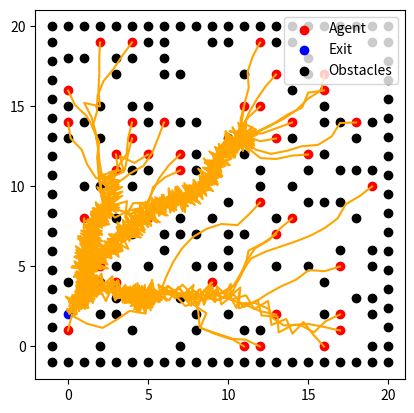

The matplotlib source for this figure:
#%%
import numpy as np 
import seaborn as sns
import matplotlib.pyplot as plt
import matplotlib.animation as ani
from scipy.spatial import distance_matrix
from scipy.ndimage import binary_dilation
from tqdm import tqdm
#%%    
class Map():
    def __init__(self, map_shape, num_agents, num_obstacles, num_exits, max_runs = 10, ta = 1):
        self.map_shape = map_shape 
        self.map = np.zeros(self.map_shape) # Create array of the map
        self.run = 0
        self.max_runs = max_runs
        self.ta = ta # Acceleration rate coefficient 
        
        # Make obstacles
        self.obstacle_bool = np.zeros(np.array(map_shape), dtype=bool)
        num_obstacles_to_spawn = num_obstacles
        while num_obstacles_to_spawn != 0:
            self.obstacle_bool[np.unravel_index(np.random.choice(np.linspace(0, self.map.size, self.map.size, endpoint=False, dtype = int), num_obstacles_to_spawn), self.map.shape)] = 1
            num_obstacles_to_spawn = num_obstacles - np.sum(self.obstacle_bool.astype(int))
        
        # Make all the edges of the map obstacles
        edges = np.zeros((2*np.sum(np.array(map_shape))-2, 2))
        edges[:map_shape[0]*2 +4, 0] = np.repeat(np.array([np.linspace(-1, map_shape[1], map_shape[1]+2)]).T, 2, axis= 1).T.flatten()
        edges[:map_shape[0]*2 +4, 1] = np.repeat(np.array([-1, map_shape[1]]), (map_shape[1] + 2))
        edges[map_shape[0]*2 +4:, 0] = np.repeat(np.array([-1, map_shape[1]]), (map_shape[1] - 3))
        edges[map_shape[0]*2 +4:, 1] = np.repeat(np.array([np.linspace(0, map_shape[1]-1, map_shape[1]-3)]).T, 2, axis= 1).T.flatten()
        self.obstacle_positions = np.concatenate((np.argwhere(self.obstacle_bool == True), edges))
        
        # Make exits
        self.exit_bool = np.zeros(map_shape, dtype= bool) 
        exit_loc = np.zeros((num_exits, 2), dtype=int)
        i = 0 
        while i < num_exits:
            exit_loc[i, :] = np.array([np.random.randint(-1, 1), np.random.randint(0, map_shape[0])])[:: (-1, 1)[np.random.randint(0, 2)]]
            self.exit_bool[exit_loc[i, 0], exit_loc[i, 1]] = True
            self.exit_bool[self.obstacle_bool] = False
            i = np.sum(self.exit_bool.astype(int))
        self.exit_positions = np.argwhere(self.exit_bool == True)
        
        # Spawn Agents
        self.num_agents = num_agents
        self.agent_in = np.ones(num_agents, int) # An agent in, has not yet reached the exit
        self.agent_bool = np.zeros(map_shape, dtype= bool)
        num_agents_to_spawn = num_agents
        self.agent_positions = np.zeros((num_agents, 2, self.max_runs))
        while num_agents_to_spawn != 0:
            self.agent_bool[np.random.randint(0, map_shape[0], num_agents_to_spawn), np.random.randint(0, map_shape[1], num_agents_to_spawn)] = True
            self.agent_bool[np.logical_or(self.obstacle_bool, self.exit_bool)] = False
            num_agents_to_spawn = num_agents - np.sum(self.agent_bool.astype(int))
        self.agent_positions[:, :, 0] = np.argwhere(self.agent_bool== True)
        
        
    def update(self):
        if self.run < self.max_runs - 1:
            agent_positions = self.agent_positions[:, :, self.run]
            
            # Calculate the direction to the closest exit for each agent
            dist_to_exit = distance_matrix(agent_positions, self.exit_positions)
            agent_exits = np.argmin(dist_to_exit, 1)
            exit_force = np.subtract(self.exit_positions[agent_exits], agent_positions)
            exit_force = np.divide(exit_force, np.array([np.linalg.norm(exit_force, axis =1)]).T)
            
            #Check whether an agent has finished 
            self.agent_in[np.min(dist_to_exit, axis= 1)<1] = 0
            
            '''
            Calculate the force between agents
                d = the distance between agents
                dx and dy are the directions that the agent forces act in
                agent_force is calculated and then split into directional components
            '''
            d = distance_matrix(agent_positions, agent_positions)
            d[np.isnan(d)] = 0
            dx = np.subtract(agent_positions[:, 0], np.array([agent_positions[:, 0]]).T)/d
            dy = np.subtract(agent_positions[:, 1], np.array([agent_positions[:, 1]]).T)/d
            dx[np.isnan(dx)] = 0
            dy[np.isnan(dy)] = 0
            # Tune agent force
            agent_force = np.multiply(np.exp(-(d)), np.array([self.agent_in]).T)
            agent_force_x = np.sum(np.multiply(agent_force, dx), axis = 1)
            agent_force_y = np.sum(np.multiply(agent_force, dy), axis = 1)
            agent_force_dir = np.concatenate((np.array([agent_force_x]).T, np.array([agent_force_y]).T), axis = 1)
            
            # Calculate force between agents and obstacles
            do = distance_matrix(agent_positions, self.obstacle_positions)
            dox = np.subtract(np.array([agent_positions[:, 0]]).T, np.array([self.obstacle_positions[:, 0]]))/do
            doy = np.subtract(np.array([agent_positions[:, 1]]).T, np.array([self.obstacle_positions[:, 1]]))/do
            dox[np.isnan(dox)] = 0
            doy[np.isnan(doy)] = 0
            # Tune obstacle force
            obstacle_force = np.multiply(np.exp(-(do)), np.array([self.agent_in]).T)
            obstacle_force_x = np.sum(np.multiply(obstacle_force, dox), axis = 1)
            obstacle_force_y = np.sum(np.multiply(obstacle_force, doy), axis = 1)
            obstacle_force_dir = np.concatenate((np.array([obstacle_force_x]).T, np.array([obstacle_force_y]).T), axis = 1)
            
            # Calculate the total force on the agents
            total_force = exit_force + agent_force_dir + obstacle_force_dir
            agent_move = np.multiply(total_force/np.array([np.linalg.norm(total_force, axis = 1)]).T, np.array([self.agent_in]).T)
            agent_move[np.isnan(agent_move)] = 0
            agent_positions = np.add(agent_positions, agent_move)
            self.run += 1
            self.agent_exits = agent_exits
            self.agent_positions[:, :, self.run] = agent_positions
        
    def run_map(self):
        '''
        Runs the map till all the agents have finished or a max num of runs
        '''
        while self.run < self.max_runs -1 and self.agent_in.any():
            self.update()
        self.map_metrics()
        self.draw_map()
        
    def map_metrics(self):
        min_dist_out = np.sum(np.linalg.norm(self.agent_positions[:, :, 0] - self.exit_positions[self.agent_exits], axis = 1))
        X = self.agent_positions[:, 0, :]
        Y = self.agent_positions[:, 1, :]
        dist_out = np.sum(((-np.diff(X))**2 + (-np.diff(Y))**2)**0.5)
        print('A heauristic for the minimum distance: ', min_dist_out, 
              '\n Total distance travelled: ', dist_out)
        
    def draw_map(self):
        fig = plt.figure()
        self.agent_positions = self.agent_positions[:, :, :self.run]       
        plt.scatter(self.agent_positions[:, 0, 0], self.agent_positions[:, 1, 0],color = 'r', label = 'Agent')
        plt.scatter(self.exit_positions[:, 0], self.exit_positions[:, 1], color = 'b', label = 'Exit')
        plt.scatter(self.obstacle_positions[:, 0], self.obstacle_positions[:, 1], color = 'k', label = 'Obstacles')
        plt.plot(self.agent_positions[:, 0, :].T, self.agent_positions[:, 1, :].T, 'orange')
        plt.xlim(0, self.map_shape[0])
        plt.ylim(0, self.map_shape[1])
        plt.legend()
        plt.axis("square")
        plt.show()

map_shape = (20, 20)
num_agents = 40
num_obstacles = 100
num_exits = 1
max_runs = 200

if map_shape[0] != map_shape[1]:
    raise Exception('The map must be a square.')
if max_runs < map_shape[0]:
    raise Warning('The maximum number of runs may be too low.')
if num_agents + num_exits + num_obstacles >= map_shape[0] * map_shape[1]:
    raise Exception('There are too many objects for the size of map.')

map1 = Map(map_shape, num_agents, num_obstacles, num_exits, max_runs)

map1.run_map()

# %%
